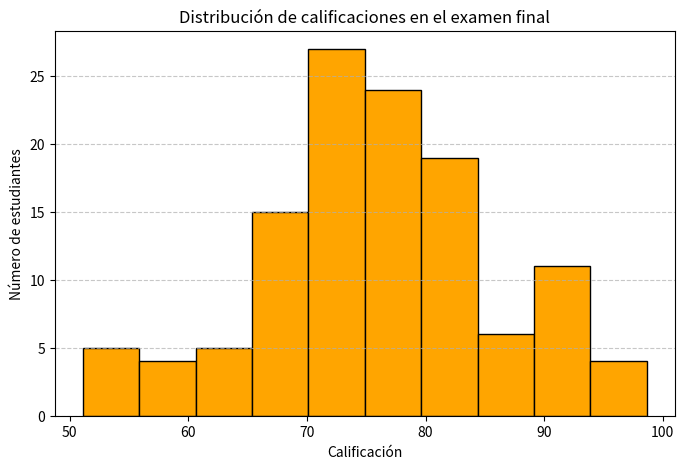

Python code for this plot:
import matplotlib.pyplot as plt
import numpy as np
np.random.seed(200)
calificaciones = np.concatenate([
np.random.normal(75, 8, 110), # mayoría de los estudiantes
np.random.uniform(30, 59, 5), # calificaciones bajas
np.random.uniform(91, 100, 5) # calificaciones altas
])
calificaciones = np.clip(calificaciones, 0, 100)
plt.figure(figsize=(8, 5))
plt.hist(calificaciones, bins=10, color='orange', edgecolor='black')
plt.title('Distribución de calificaciones en el examen final')
plt.xlabel('Calificación')
plt.ylabel('Número de estudiantes')
plt.grid(axis='y', linestyle='--', alpha=0.7)
plt.show()